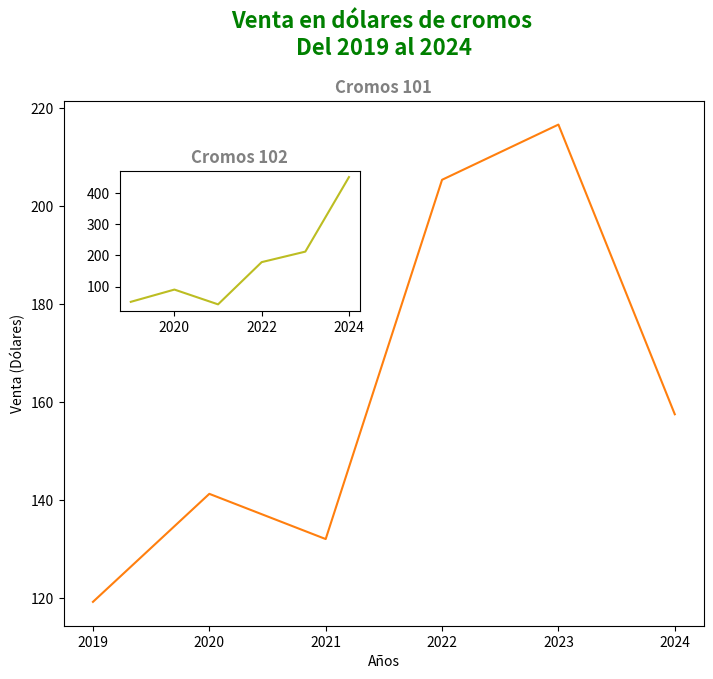

Source code (Python):
import matplotlib.pyplot as plt
import pandas as pd

df_ventas = pd.DataFrame({
        "annio": [2019, 2020, 2021, 2022, 2023, 2024],
        "venta_cromos_101": [119.25, 141.28, 132.06, 205.33, 216.59, 157.51],
        "venta_cromos_102": [51.15, 90.39, 43.09, 178.21, 211.79, 450.28]

    })

fig = plt.figure(figsize=(8,7))
ax1 = fig.add_axes([0.1, 0.1, 0.8, 0.75])
ax2 = fig.add_axes([0.17, 0.55, 0.3, 0.2]) 
ax1.plot(df_ventas['annio'], df_ventas['venta_cromos_101'], color='#ff7f0e')
ax2.plot (df_ventas['annio'], df_ventas['venta_cromos_102'], color='#bcbd22')
ax1.set_xlabel('Años')
ax1.set_ylabel('Venta (Dólares)')
ax1.set_title('Cromos 101', color='gray', fontweight='bold', ha='center')
ax2.set_title('Cromos 102', color='gray', fontweight='bold', ha='center')
fig.suptitle('Venta en dólares de cromos \nDel 2019 al 2024', fontsize=16, color='green', fontweight='bold', ha='center')
plt.show()